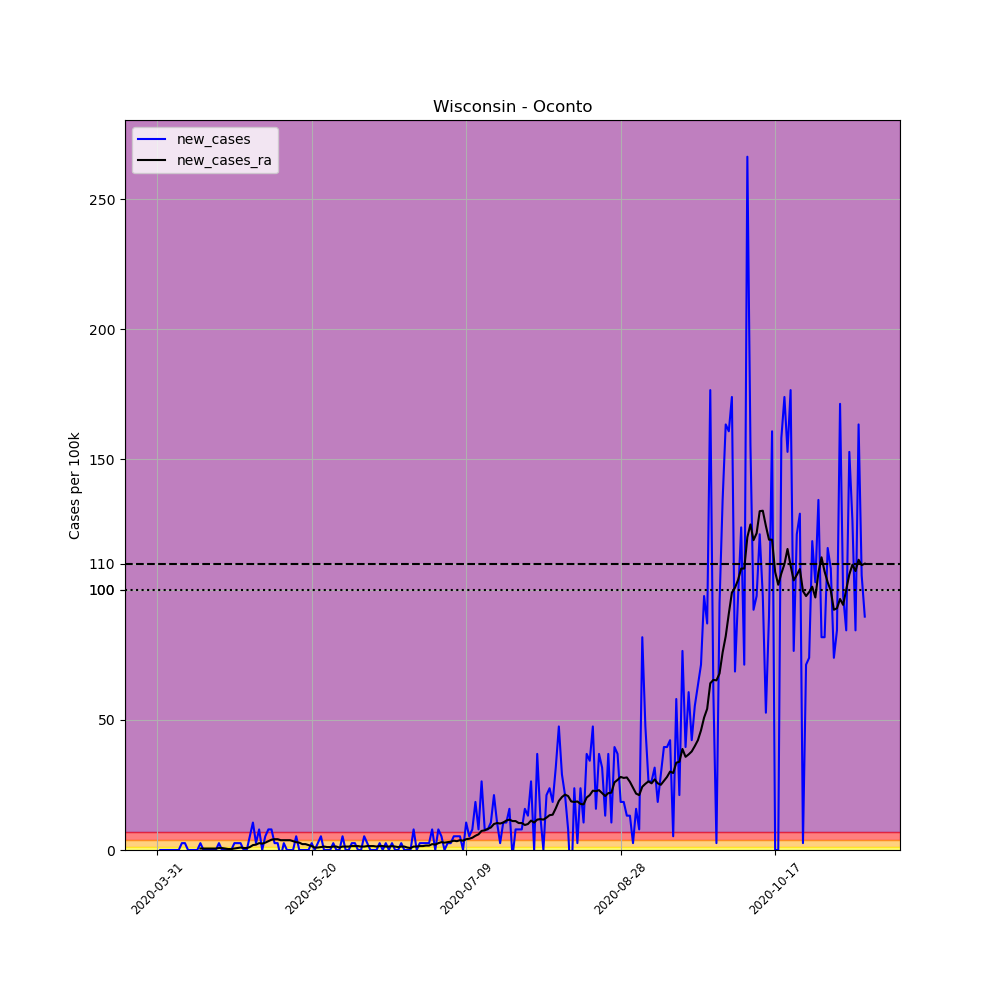

The data file committed next to this chart (first rows):
, date, county, state, fips, cases, deaths, COUNTY, STNAME, CTYNAME, POPESTIMATE2019, per_100k, new_cases, new_cases_ra
509434, 2020-03-31, Oconto, Wisconsin, 55083, 1, 0, 83, Wisconsin, Oconto, 37930, 2.636, , 
509435, 2020-04-01, Oconto, Wisconsin, 55083, 1, 0, 83, Wisconsin, Oconto, 37930, 2.636, 0.0, 
509436, 2020-04-02, Oconto, Wisconsin, 55083, 1, 0, 83, Wisconsin, Oconto, 37930, 2.636, 0.0, 
509437, 2020-04-03, Oconto, Wisconsin, 55083, 1, 0, 83, Wisconsin, Oconto, 37930, 2.636, 0.0, 
509438, 2020-04-04, Oconto, Wisconsin, 55083, 1, 0, 83, Wisconsin, Oconto, 37930, 2.636, 0.0, 
509439, 2020-04-05, Oconto, Wisconsin, 55083, 1, 0, 83, Wisconsin, Oconto, 37930, 2.636, 0.0, 
509440, 2020-04-06, Oconto, Wisconsin, 55083, 1, 0, 83, Wisconsin, Oconto, 37930, 2.636, 0.0, 
509441, 2020-04-07, Oconto, Wisconsin, 55083, 1, 0, 83, Wisconsin, Oconto, 37930, 2.636, 0.0, 
509442, 2020-04-08, Oconto, Wisconsin, 55083, 2, 0, 83, Wisconsin, Oconto, 37930, 5.273, 2.636, 
509443, 2020-04-09, Oconto, Wisconsin, 55083, 3, 0, 83, Wisconsin, Oconto, 37930, 7.909, 2.636, 
509444, 2020-04-10, Oconto, Wisconsin, 55083, 3, 0, 83, Wisconsin, Oconto, 37930, 7.909, 0.0, 
509445, 2020-04-11, Oconto, Wisconsin, 55083, 3, 0, 83, Wisconsin, Oconto, 37930, 7.909, 0.0, 
509446, 2020-04-12, Oconto, Wisconsin, 55083, 3, 0, 83, Wisconsin, Oconto, 37930, 7.909, 0.0, 
509447, 2020-04-13, Oconto, Wisconsin, 55083, 3, 0, 83, Wisconsin, Oconto, 37930, 7.909, 0.0, 
509448, 2020-04-14, Oconto, Wisconsin, 55083, 4, 0, 83, Wisconsin, Oconto, 37930, 10.55, 2.636, 0.565
509449, 2020-04-15, Oconto, Wisconsin, 55083, 4, 0, 83, Wisconsin, Oconto, 37930, 10.55, 0.0, 0.565
509450, 2020-04-16, Oconto, Wisconsin, 55083, 4, 0, 83, Wisconsin, Oconto, 37930, 10.55, 0.0, 0.565
509451, 2020-04-17, Oconto, Wisconsin, 55083, 4, 0, 83, Wisconsin, Oconto, 37930, 10.55, 0.0, 0.565
509452, 2020-04-18, Oconto, Wisconsin, 55083, 4, 0, 83, Wisconsin, Oconto, 37930, 10.55, 0.0, 0.565
509453, 2020-04-19, Oconto, Wisconsin, 55083, 4, 0, 83, Wisconsin, Oconto, 37930, 10.55, 0.0, 0.565
509454, 2020-04-20, Oconto, Wisconsin, 55083, 5, 0, 83, Wisconsin, Oconto, 37930, 13.18, 2.636, 0.7533
509455, 2020-04-21, Oconto, Wisconsin, 55083, 5, 0, 83, Wisconsin, Oconto, 37930, 13.18, 0.0, 0.7533
509456, 2020-04-22, Oconto, Wisconsin, 55083, 5, 0, 83, Wisconsin, Oconto, 37930, 13.18, 0.0, 0.565
509457, 2020-04-23, Oconto, Wisconsin, 55083, 5, 0, 83, Wisconsin, Oconto, 37930, 13.18, 0.0, 0.3766
509458, 2020-04-24, Oconto, Wisconsin, 55083, 5, 0, 83, Wisconsin, Oconto, 37930, 13.18, 0.0, 0.3766
509459, 2020-04-25, Oconto, Wisconsin, 55083, 6, 0, 83, Wisconsin, Oconto, 37930, 15.82, 2.636, 0.565
509460, 2020-04-26, Oconto, Wisconsin, 55083, 7, 0, 83, Wisconsin, Oconto, 37930, 18.46, 2.636, 0.7533
509461, 2020-04-27, Oconto, Wisconsin, 55083, 8, 0, 83, Wisconsin, Oconto, 37930, 21.09, 2.636, 0.9416
509462, 2020-04-28, Oconto, Wisconsin, 55083, 8, 0, 83, Wisconsin, Oconto, 37930, 21.09, 0.0, 0.7533
509463, 2020-04-29, Oconto, Wisconsin, 55083, 8, 0, 83, Wisconsin, Oconto, 37930, 21.09, 0.0, 0.7533
509464, 2020-04-30, Oconto, Wisconsin, 55083, 10, 0, 83, Wisconsin, Oconto, 37930, 26.36, 5.273, 1.13
509465, 2020-05-01, Oconto, Wisconsin, 55083, 14, 0, 83, Wisconsin, Oconto, 37930, 36.91, 10.55, 1.883
509466, 2020-05-02, Oconto, Wisconsin, 55083, 15, 0, 83, Wisconsin, Oconto, 37930, 39.55, 2.636, 2.071
509467, 2020-05-03, Oconto, Wisconsin, 55083, 18, 0, 83, Wisconsin, Oconto, 37930, 47.46, 7.909, 2.636
509468, 2020-05-04, Oconto, Wisconsin, 55083, 18, 0, 83, Wisconsin, Oconto, 37930, 47.46, 0.0, 2.448
509469, 2020-05-05, Oconto, Wisconsin, 55083, 20, 0, 83, Wisconsin, Oconto, 37930, 52.73, 5.273, 2.825
509470, 2020-05-06, Oconto, Wisconsin, 55083, 23, 0, 83, Wisconsin, Oconto, 37930, 60.64, 7.909, 3.39
509471, 2020-05-07, Oconto, Wisconsin, 55083, 26, 0, 83, Wisconsin, Oconto, 37930, 68.55, 7.909, 3.955
509472, 2020-05-08, Oconto, Wisconsin, 55083, 27, 0, 83, Wisconsin, Oconto, 37930, 71.18, 2.636, 4.143
509473, 2020-05-09, Oconto, Wisconsin, 55083, 28, 0, 83, Wisconsin, Oconto, 37930, 73.82, 2.636, 4.143
509474, 2020-05-10, Oconto, Wisconsin, 55083, 27, 0, 83, Wisconsin, Oconto, 37930, 71.18, -2.636, 3.766
509475, 2020-05-11, Oconto, Wisconsin, 55083, 28, 0, 83, Wisconsin, Oconto, 37930, 73.82, 2.636, 3.766
509476, 2020-05-12, Oconto, Wisconsin, 55083, 28, 0, 83, Wisconsin, Oconto, 37930, 73.82, 0.0, 3.766
509477, 2020-05-13, Oconto, Wisconsin, 55083, 28, 0, 83, Wisconsin, Oconto, 37930, 73.82, 0.0, 3.766
509478, 2020-05-14, Oconto, Wisconsin, 55083, 28, 0, 83, Wisconsin, Oconto, 37930, 73.82, 0.0, 3.39
509479, 2020-05-15, Oconto, Wisconsin, 55083, 30, 0, 83, Wisconsin, Oconto, 37930, 79.09, 5.273, 3.013
509480, 2020-05-16, Oconto, Wisconsin, 55083, 30, 0, 83, Wisconsin, Oconto, 37930, 79.09, 0.0, 2.825
509481, 2020-05-17, Oconto, Wisconsin, 55083, 30, 0, 83, Wisconsin, Oconto, 37930, 79.09, 0.0, 2.26
509482, 2020-05-18, Oconto, Wisconsin, 55083, 30, 0, 83, Wisconsin, Oconto, 37930, 79.09, 0.0, 2.26
509483, 2020-05-19, Oconto, Wisconsin, 55083, 30, 0, 83, Wisconsin, Oconto, 37930, 79.09, 0.0, 1.883
509484, 2020-05-20, Oconto, Wisconsin, 55083, 31, 0, 83, Wisconsin, Oconto, 37930, 81.73, 2.636, 1.507
509485, 2020-05-21, Oconto, Wisconsin, 55083, 31, 0, 83, Wisconsin, Oconto, 37930, 81.73, 0.0, 0.9416
509486, 2020-05-22, Oconto, Wisconsin, 55083, 32, 0, 83, Wisconsin, Oconto, 37930, 84.37, 2.636, 0.9416
509487, 2020-05-23, Oconto, Wisconsin, 55083, 34, 0, 83, Wisconsin, Oconto, 37930, 89.64, 5.273, 1.13
509488, 2020-05-24, Oconto, Wisconsin, 55083, 34, 0, 83, Wisconsin, Oconto, 37930, 89.64, 0.0, 1.318
509489, 2020-05-25, Oconto, Wisconsin, 55083, 34, 0, 83, Wisconsin, Oconto, 37930, 89.64, 0.0, 1.13
509490, 2020-05-26, Oconto, Wisconsin, 55083, 34, 0, 83, Wisconsin, Oconto, 37930, 89.64, 0.0, 1.13
509491, 2020-05-27, Oconto, Wisconsin, 55083, 35, 0, 83, Wisconsin, Oconto, 37930, 92.28, 2.636, 1.318
509492, 2020-05-28, Oconto, Wisconsin, 55083, 35, 0, 83, Wisconsin, Oconto, 37930, 92.28, 0.0, 1.318
509493, 2020-05-29, Oconto, Wisconsin, 55083, 35, 0, 83, Wisconsin, Oconto, 37930, 92.28, 0.0, 0.9416
... 170 more rows
